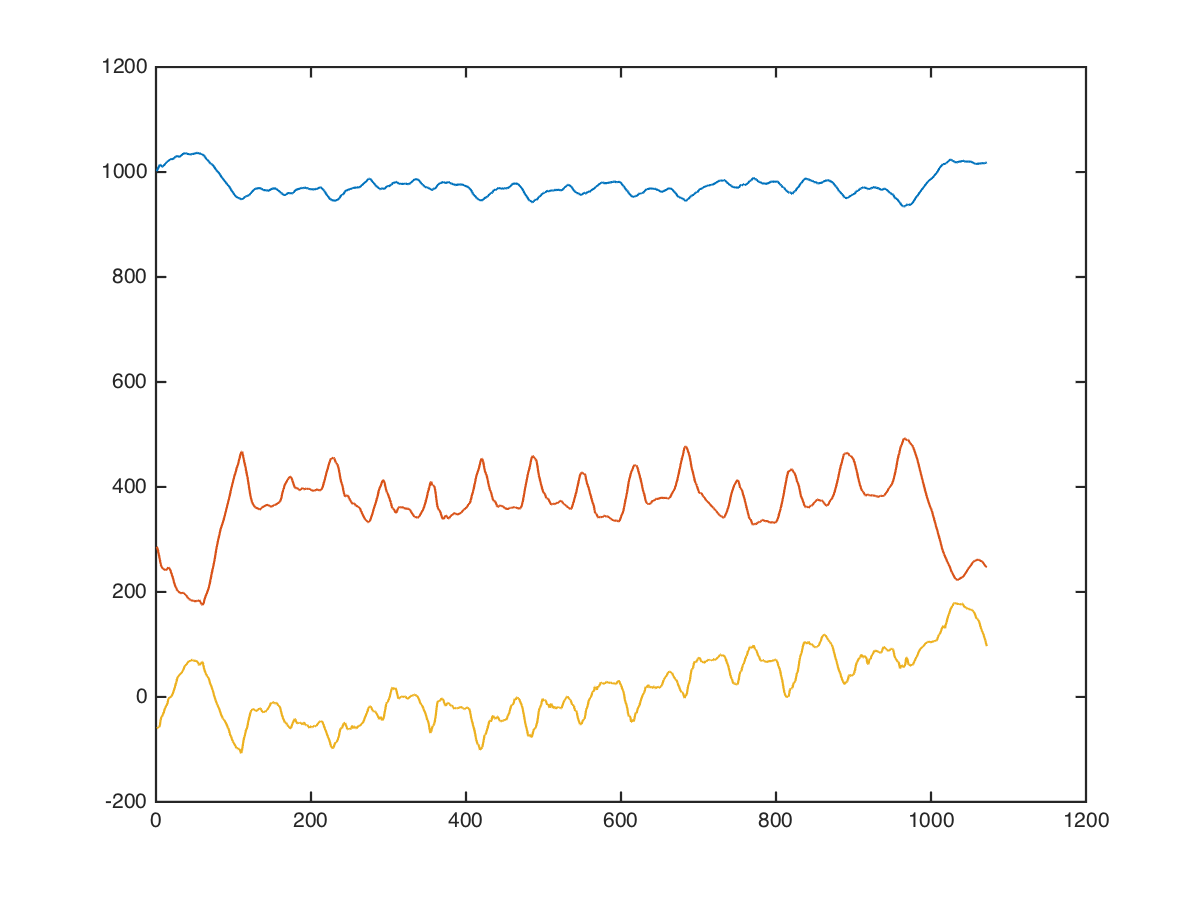

Values plotted in this chart, from the file beside it:
arms, triceps-dips, -1, 15, 856, 304, 56
arms, triceps-dips, -1, 15, 879, 374, 72
arms, triceps-dips, -1, 15, 880, 429, 34
arms, triceps-dips, -1, 15, 902, 499, 99
arms, triceps-dips, -1, 15, 889, 533, -93
arms, triceps-dips, -1, 15, 1038, 515, -490
arms, triceps-dips, -1, 15, 1161, 414, -166
arms, triceps-dips, -1, 15, 1121, 325, -105
arms, triceps-dips, -1, 15, 1032, 305, -144
arms, triceps-dips, -1, 15, 977, 291, -198
arms, triceps-dips, -1, 15, 930, 263, -176
arms, triceps-dips, -1, 15, 951, 256, -187
arms, triceps-dips, -1, 15, 978, 232, -156
arms, triceps-dips, -1, 15, 990, 212, -132
arms, triceps-dips, -1, 15, 986, 185, -185
arms, triceps-dips, -1, 15, 978, 182, -303
arms, triceps-dips, -1, 15, 954, 373, -155
arms, triceps-dips, -1, 15, 949, 396, -59
arms, triceps-dips, -1, 15, 998, 416, 20
arms, triceps-dips, -1, 15, 1029, 463, -60
arms, triceps-dips, -1, 15, 1013, 439, -146
arms, triceps-dips, -1, 15, 963, 425, -120
arms, triceps-dips, -1, 15, 923, 441, -127
arms, triceps-dips, -1, 15, 934, 435, -113
arms, triceps-dips, -1, 15, 960, 378, -113
arms, triceps-dips, -1, 15, 968, 312, -160
arms, triceps-dips, -1, 15, 983, 280, -191
arms, triceps-dips, -1, 15, 1018, 246, -108
arms, triceps-dips, -1, 15, 1036, 205, 19
arms, triceps-dips, -1, 15, 1022, 199, 8
arms, triceps-dips, -1, 15, 1005, 182, -11
arms, triceps-dips, -1, 15, 994, 141, 60
arms, triceps-dips, -1, 15, 987, 139, 69
arms, triceps-dips, -1, 15, 1006, 147, -34
arms, triceps-dips, -1, 15, 1032, 168, 27
arms, triceps-dips, -1, 15, 1027, 215, -36
arms, triceps-dips, -1, 15, 1021, 250, -151
arms, triceps-dips, -1, 15, 1043, 252, -25
arms, triceps-dips, -1, 15, 1068, 250, 28
arms, triceps-dips, -1, 15, 1056, 278, -19
arms, triceps-dips, -1, 15, 1056, 262, -44
arms, triceps-dips, -1, 15, 1056, 225, 6
arms, triceps-dips, -1, 15, 1055, 229, 31
arms, triceps-dips, -1, 15, 1049, 217, 25
arms, triceps-dips, -1, 15, 1054, 220, 35
arms, triceps-dips, -1, 15, 1037, 191, 51
arms, triceps-dips, -1, 15, 1009, 186, 18
arms, triceps-dips, -1, 15, 1017, 207, 121
arms, triceps-dips, -1, 15, 1032, 191, 128
arms, triceps-dips, -1, 15, 1024, 176, 118
arms, triceps-dips, -1, 15, 1016, 168, 56
arms, triceps-dips, -1, 15, 1040, 160, 96
arms, triceps-dips, -1, 15, 1040, 137, 119
arms, triceps-dips, -1, 15, 1032, 144, 90
arms, triceps-dips, -1, 15, 1039, 137, 73
arms, triceps-dips, -1, 15, 1040, 129, 65
arms, triceps-dips, -1, 15, 1047, 164, 71
arms, triceps-dips, -1, 15, 1055, 203, -5
arms, triceps-dips, -1, 15, 1049, 215, 4
arms, triceps-dips, -1, 15, 1055, 243, 15
arms, triceps-dips, -1, 15, 1036, 235, 49
... 1,061 more rows
